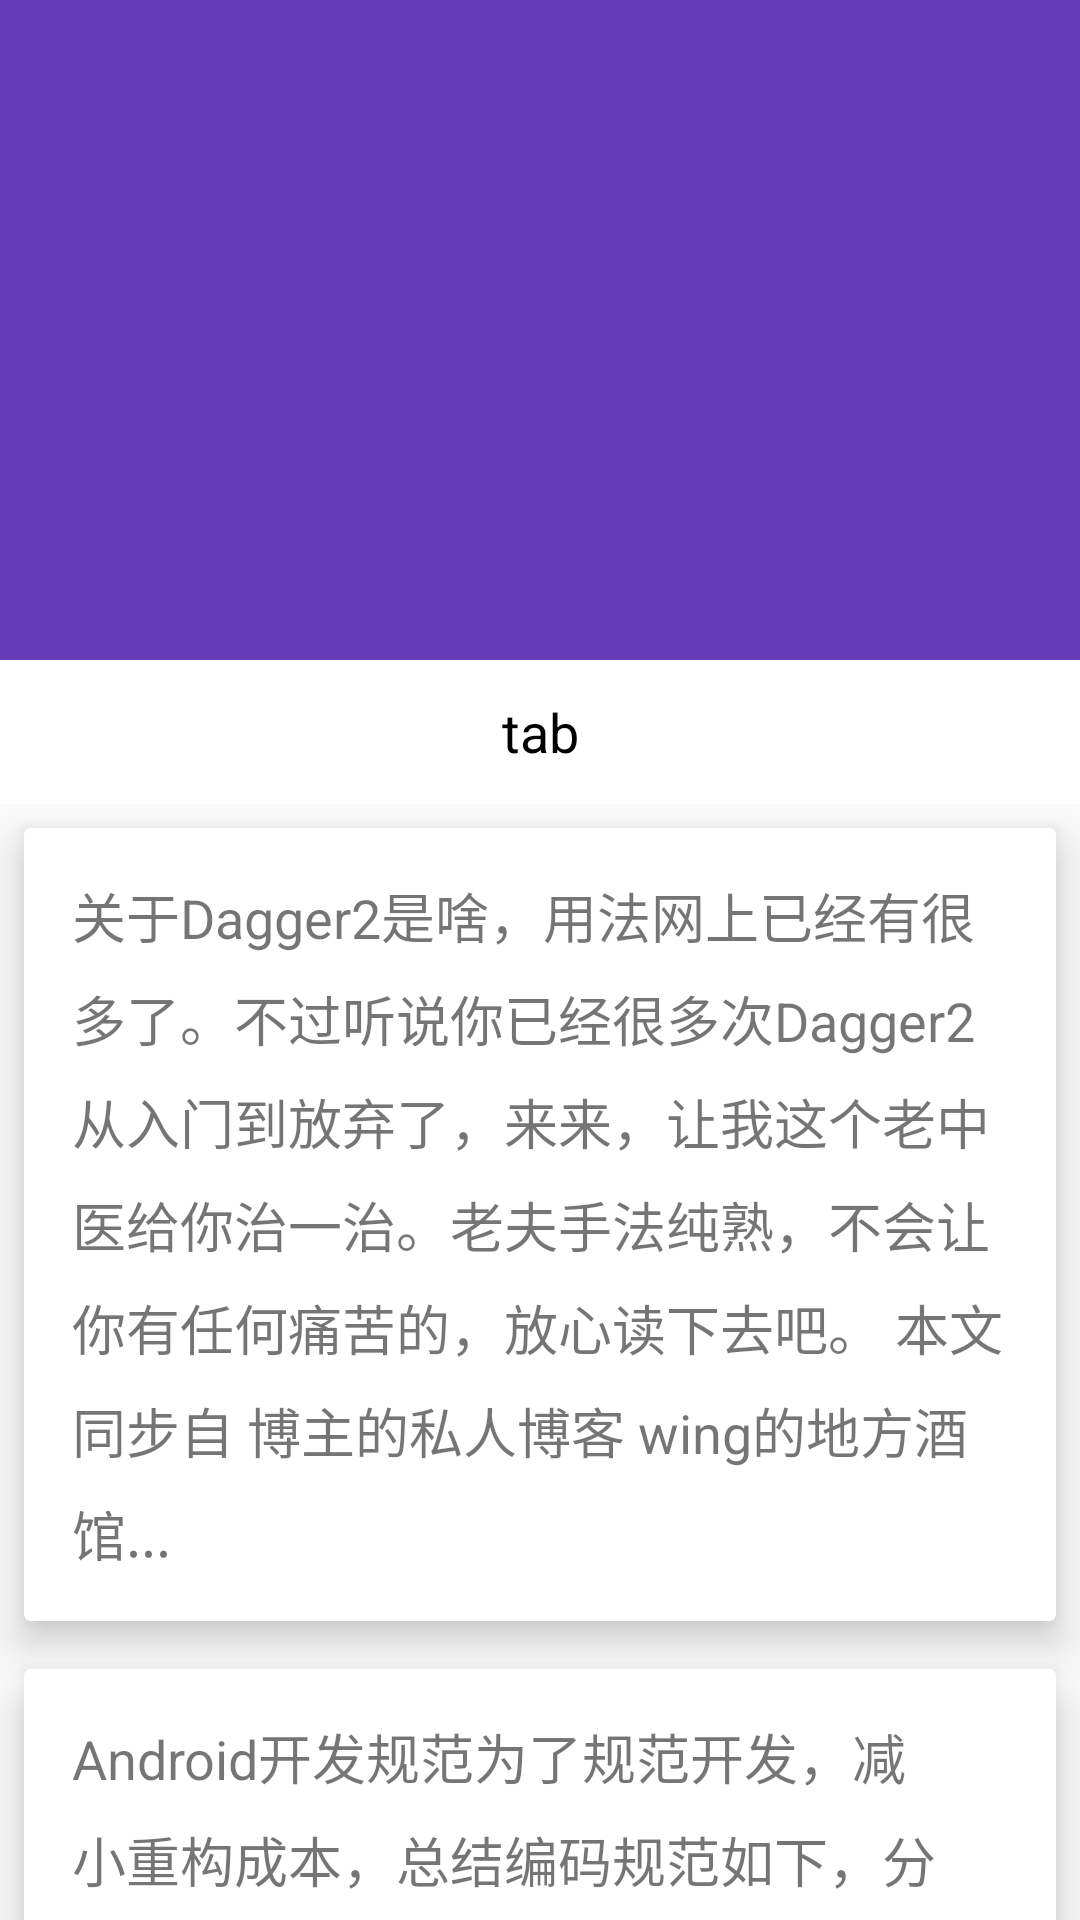

Reconstruct the res/layout file that produces this screen, plus the resources it refers to.
<!-- AndroidManifest.xml: application theme Base.AppTheme -->
<!-- res/layout/demo14.xml -->
<?xml version="1.0" encoding="utf-8"?>
<android.support.design.widget.CoordinatorLayout xmlns:android="http://schemas.android.com/apk/res/android"
    xmlns:app="http://schemas.android.com/apk/res-auto"
    android:layout_width="match_parent"
    android:layout_height="match_parent"
    android:orientation="vertical">

    <android.support.design.widget.AppBarLayout
        android:id="@+id/appbarlayout"
        android:layout_width="match_parent"
        android:layout_height="wrap_content"
        android:theme="@style/ThemeOverlay.AppCompat.Dark.ActionBar"
        app:elevation="0dp">

        <android.support.design.widget.CollapsingToolbarLayout
            android:id="@+id/collapsingToolbar"
            android:layout_width="match_parent"
            android:layout_height="220dp"
            app:layout_scrollFlags="scroll|exitUntilCollapsed|snap">

            <ImageView
                android:layout_width="match_parent"
                android:layout_height="match_parent"
                android:scaleType="fitXY"
                android:src="@drawable/cheese_2" />

            <android.support.v7.widget.Toolbar
                android:id="@+id/toolbar"
                android:layout_width="match_parent"
                android:layout_height="?attr/actionBarSize"
                android:alpha="0"
                android:background="#bd71a1"
                app:layout_collapseMode="pin"
                app:navigationIcon="@mipmap/taobao_back"
                app:popupTheme="@style/ThemeOverlay.AppCompat.Light" />
        </android.support.design.widget.CollapsingToolbarLayout>

        <TextView
            android:layout_width="match_parent"
            android:layout_height="48dp"
            android:background="#fff"
            android:gravity="center"
            android:text="tab"
            android:textColor="#000"
            android:textSize="18dp" />
    </android.support.design.widget.AppBarLayout>

    <android.support.v4.widget.NestedScrollView
        android:layout_width="match_parent"
        android:layout_height="match_parent"
        android:scrollbars="none"
        app:layout_behavior="@string/appbar_scrolling_view_behavior">

        <LinearLayout
            android:layout_width="match_parent"
            android:layout_height="match_parent"
            android:orientation="vertical">

            <include layout="@layout/scrollview_item" />

            <include layout="@layout/scrollview_item" />

            <include layout="@layout/scrollview_item" />
        </LinearLayout>
    </android.support.v4.widget.NestedScrollView>
</android.support.design.widget.CoordinatorLayout>
<!-- res/layout/scrollview_item.xml (included above) -->
<?xml version="1.0" encoding="utf-8"?>
<merge xmlns:android="http://schemas.android.com/apk/res/android"
    xmlns:app="http://schemas.android.com/apk/res-auto"
    >
  <LinearLayout
      android:orientation="vertical"
      android:layout_width="match_parent"
      android:layout_height="wrap_content"
      >

    

    <android.support.v7.widget.CardView
        android:layout_width="wrap_content"
        android:layout_height="wrap_content"
        android:layout_margin="8dp"
        app:cardElevation="8dp"
        app:contentPadding="16dp"
        >

      <TextView
          android:layout_width="match_parent"
          android:layout_height="wrap_content"
          android:lineSpacingExtra="8dp"
          android:text="@string/content1"
          android:textSize="18sp"
          />
    </android.support.v7.widget.CardView>

    <android.support.v7.widget.CardView
        android:layout_width="wrap_content"
        android:layout_height="wrap_content"
        android:layout_margin="8dp"
        app:cardElevation="8dp"
        app:contentPadding="16dp"
        >

      <TextView

          android:layout_width="match_parent"
          android:layout_height="wrap_content"
          android:lineSpacingExtra="8dp"
          android:text="@string/content3"
          android:textSize="18sp"
          />
    </android.support.v7.widget.CardView>
    <android.support.v7.widget.CardView
        android:layout_width="wrap_content"
        android:layout_height="wrap_content"
        android:layout_margin="8dp"
        app:cardElevation="8dp"
        app:contentPadding="16dp"
        >

      <TextView
          android:layout_width="match_parent"
          android:layout_height="wrap_content"
          android:lineSpacingExtra="8dp"
          android:text="@string/content1"
          android:textSize="18sp"
          />
    </android.support.v7.widget.CardView>

    <android.support.v7.widget.CardView
        android:layout_width="wrap_content"
        android:layout_height="wrap_content"
        android:layout_margin="8dp"
        app:cardElevation="8dp"
        app:contentPadding="16dp"
        >

      <TextView

          android:layout_width="match_parent"
          android:layout_height="wrap_content"
          android:lineSpacingExtra="8dp"
          android:text="@string/content3"
          android:textSize="18sp"
          />
    </android.support.v7.widget.CardView>
  </LinearLayout>
</merge>
<!-- resources referenced by this layout -->
<resources>
  <string name="content1">
  关于Dagger2是啥，用法网上已经有很多了。不过听说你已经很多次Dagger2从入门到放弃了，来来，让我这个老中医给你治一治。老夫手法纯熟，不会让你有任何痛苦的，放心读下去吧。
  本文同步自 博主的私人博客 wing的地方酒馆...
      </string>
  <string name="content3">
  Android开发规范为了规范开发，减小重构成本，总结编码规范如下，分享给大家，提供个参考命名规范 关于MVP对于MVP模式，由于需要实现众多的接口，导致代码臃肿，故决定采取Contract模式...
      </string>
  <style name="Base.AppTheme" parent="Theme.AppCompat.Light.NoActionBar">
          
  
          <item name="colorPrimary">#673AB7</item>
          <item name="colorPrimaryDark">#512DA8</item>
          <item name="colorAccent">#FF4081</item>
      </style>
</resources>
